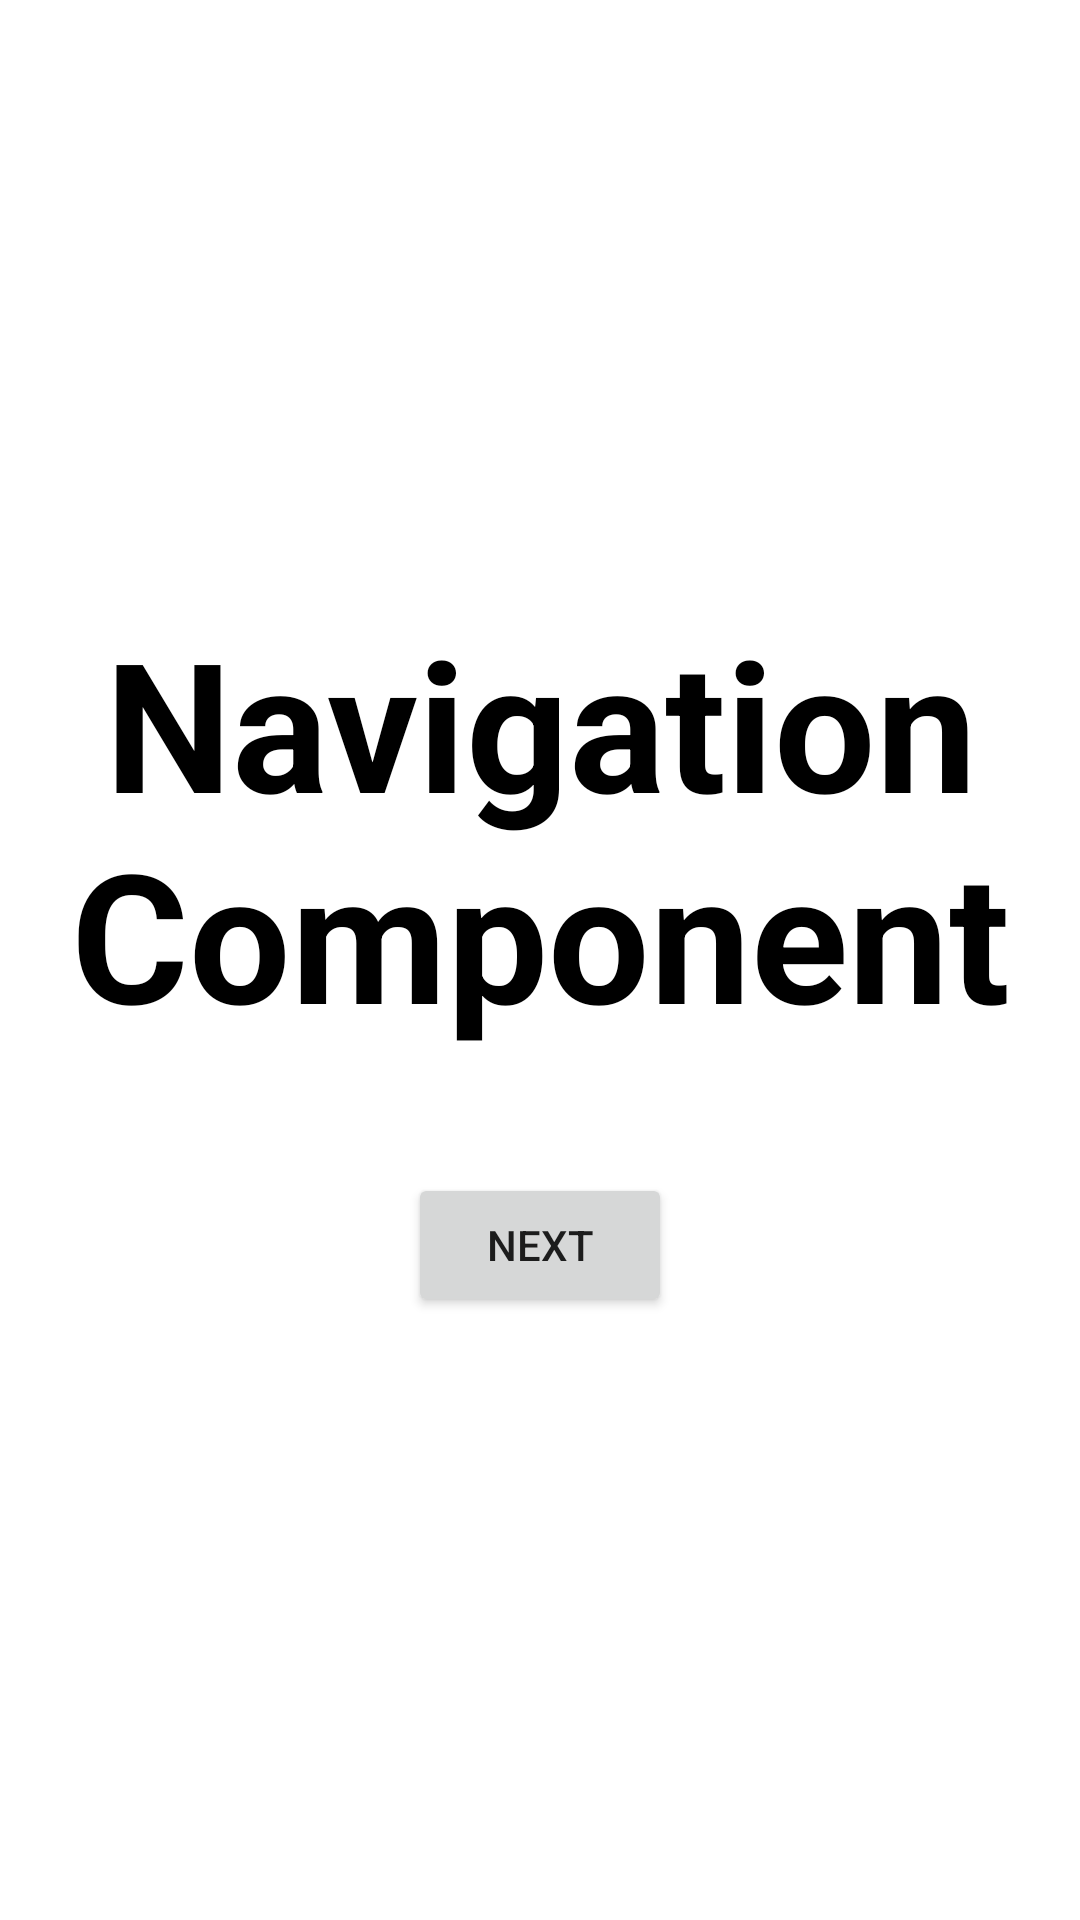

The Android layout XML behind this screen, and the referenced resources:
<!-- AndroidManifest.xml: application theme Theme.Android_Bootcamp_Anuj -->
<!-- res/layout/fragment_splash.xml -->
<?xml version="1.0" encoding="utf-8"?>
<LinearLayout xmlns:android="http://schemas.android.com/apk/res/android"
    xmlns:tools="http://schemas.android.com/tools"
    android:layout_width="match_parent"
    android:layout_height="match_parent"
    android:orientation="vertical"
    android:gravity="center">

    <TextView
        android:layout_width="match_parent"
        android:layout_height="wrap_content"
        android:text="Navigation Component"
        android:textSize="60dp"
        android:gravity="center"
        android:textColor="@color/black"
        android:textStyle="bold"
        android:layout_marginBottom="40dp"
        />

    <Button
        android:id="@+id/splashNext_BTN"
        android:layout_width="wrap_content"
        android:layout_height="wrap_content"
        android:text="Next"/>

</LinearLayout>
<!-- resources referenced by this layout -->
<resources>
  <color name="black">#FF000000</color>
  <style name="Theme.Android_Bootcamp_Anuj" parent="Theme.MaterialComponents.DayNight.DarkActionBar">
          
          <item name="colorPrimary">@color/red</item>
          <item name="colorPrimaryVariant">@color/purple_700</item>
          <item name="colorOnPrimary">@color/white</item>
          
          <item name="colorSecondary">@color/teal_200</item>
          <item name="colorSecondaryVariant">@color/teal_700</item>
          <item name="colorOnSecondary">@color/black</item>
          
          <item name="android:statusBarColor" tools:targetApi="l">?attr/colorPrimaryVariant</item>
          
      </style>
  <color name="purple_700">#FF3700B3</color>
  <color name="white">#FFFFFFFF</color>
  <color name="teal_200">#FF03DAC5</color>
  <color name="teal_700">#FF018786</color>
</resources>
